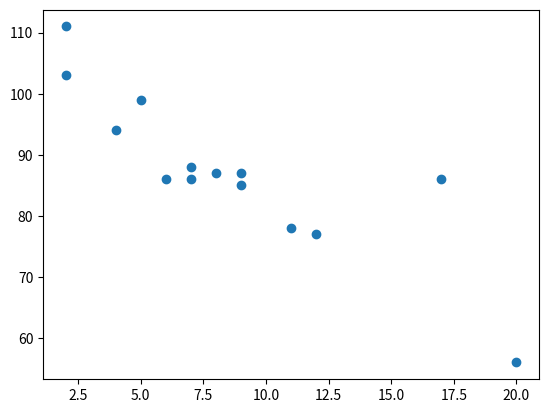

Python code for this plot:
# -*- coding: utf-8 -*-
"""
Created on Fri Sep 18 18:13:19 2020

@author: CG-DTE
"""

import matplotlib.pyplot as plt
from scipy import stats


x = [5,7,8,7,2,17,2,9,4,11,12,9,6,20]
y = [99,86,87,88,111,86,103,87,94,78,77,85,86,56]

plt.scatter(x, y)
plt.show()


x = [5,7,8,7,2,17,2,9,4,11,12,9,6]
y = [99,86,87,88,111,86,103,87,94,78,77,85,86]

slope, intercept, r, p, std_err = stats.linregress(x, y)

def myfunc(x):
  return slope * x + intercept

speed = myfunc(10)

print(speed)